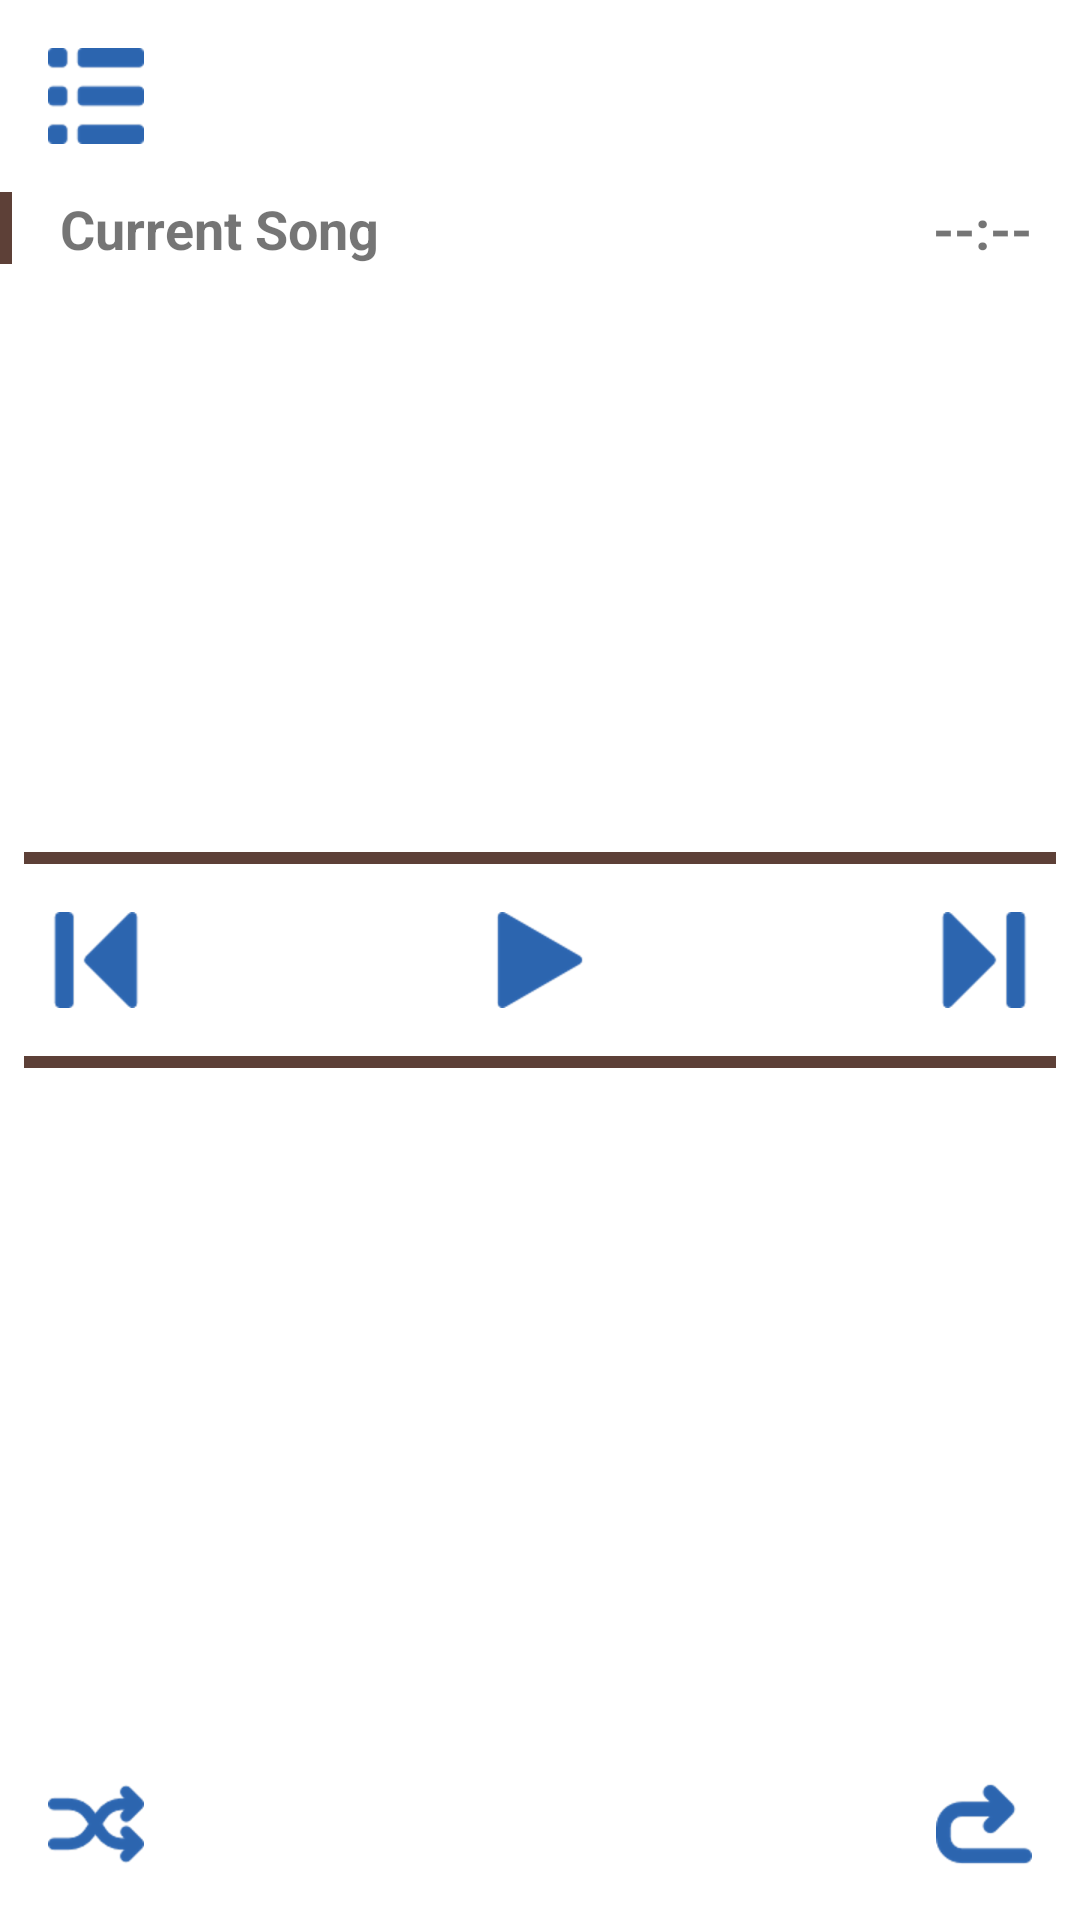

Reconstruct the res/layout file that produces this screen, plus the resources it refers to.
<!-- AndroidManifest.xml: application theme AppTheme -->
<!-- res/layout/activity_player.xml -->
<?xml version="1.0" encoding="utf-8"?>
<RelativeLayout xmlns:android="http://schemas.android.com/apk/res/android"
    xmlns:tools="http://schemas.android.com/tools"
    style="@style/PlayListLinearLayout"
    android:background="@color/colorPrimary"
    tools:context="com.example.android.dasmusicplayer.PlayerActivity">

    
    <ImageView
        android:id="@+id/playerList"
        style="@style/GenericControlButton"
        android:layout_marginLeft="@dimen/marginGeneralUse"
        android:layout_marginStart="@dimen/marginGeneralUse"
        android:background="@drawable/list_of_three_items_with_squares_and_lines"
        tools:ignore="ContentDescription" />

    
    <View
        android:id="@+id/separatorSongName"
        style="@style/VerticalSeparator"
        android:layout_below="@id/playerList" />

    <TextView
        android:id="@+id/currentSongTag"
        style="@style/CurrentSongText"
        android:layout_below="@id/playerList"
        android:layout_toEndOf="@id/separatorSongName"
        android:layout_toRightOf="@id/separatorSongName"
        android:gravity="center_vertical" />

    
    <TextView
        android:id="@+id/currentSongDuration"
        style="@style/CurrentSongDuration"
        android:layout_alignParentEnd="true"
        android:layout_alignParentRight="true"
        android:layout_below="@id/playerList"
        android:gravity="center_vertical" />

    
    <TextView
        android:id="@+id/songPlaying"
        style="@style/CurrentSongName"
        android:layout_above="@id/separatorOne"
        android:layout_below="@id/separatorSongName"
        android:gravity="center"
        tools:text="@tools:sample/lorem/random" />

    
    <View
        android:id="@+id/separatorOne"
        style="@style/HorizontalSeparator"
        android:layout_above="@id/playAndPause"
        android:layout_marginLeft="@dimen/smallMarginGeneralUse"
        android:layout_marginRight="@dimen/smallMarginGeneralUse" />

    <ImageView
        android:id="@+id/previous"
        style="@style/GenericControlButton"
        android:layout_centerVertical="true"
        android:layout_marginLeft="@dimen/marginGeneralUse"
        android:layout_marginStart="@dimen/marginGeneralUse"
        android:background="@drawable/first_track_multimedia_button"
        tools:ignore="ContentDescription" />

    <ImageView
        android:id="@+id/playAndPause"
        style="@style/GenericControlButton"
        android:layout_centerInParent="true"
        android:background="@drawable/play_arrow"
        tools:ignore="ContentDescription" />

    <ImageView
        android:id="@+id/next"
        style="@style/GenericControlButton"
        android:layout_alignParentEnd="true"
        android:layout_alignParentRight="true"
        android:layout_centerVertical="true"
        android:layout_marginEnd="@dimen/marginGeneralUse"
        android:layout_marginRight="@dimen/marginGeneralUse"
        android:background="@drawable/forward_button_for_multimedia"
        tools:ignore="ContentDescription" />

    <View
        android:id="@+id/separatorTwo"
        style="@style/HorizontalSeparator"
        android:layout_below="@id/playAndPause"
        android:layout_marginLeft="@dimen/smallMarginGeneralUse"
        android:layout_marginRight="@dimen/smallMarginGeneralUse" />

    
    <ListView
        android:id="@+id/currentPlayList"
        style="@style/BasicListViewStyle"
        android:layout_above="@id/shuffle"
        android:layout_below="@id/separatorTwo"
        android:layout_marginEnd="@dimen/marginGeneralUse"
        android:layout_marginLeft="@dimen/marginGeneralUse"
        android:layout_marginRight="@dimen/marginGeneralUse"
        android:layout_marginStart="@dimen/marginGeneralUse"
        android:layout_marginTop="@dimen/marginGeneralUse" />

    
    <ImageView
        android:id="@+id/shuffle"
        style="@style/GenericControlButton"
        android:layout_alignParentBottom="true"
        android:layout_marginLeft="@dimen/marginGeneralUse"
        android:layout_marginStart="@dimen/marginGeneralUse"
        android:background="@drawable/double_arrow_cross_of_shuffle"
        android:scaleType="center"
        tools:ignore="ContentDescription" />

    
    <ImageView
        android:id="@+id/repeat"
        style="@style/GenericControlButton"
        android:layout_alignParentBottom="true"
        android:layout_alignParentEnd="true"
        android:layout_alignParentRight="true"
        android:layout_marginEnd="@dimen/marginGeneralUse"
        android:layout_marginRight="@dimen/marginGeneralUse"
        android:background="@drawable/returning_curved_right_arrow"
        android:scaleType="center"
        tools:ignore="ContentDescription" />

</RelativeLayout>
<!-- resources referenced by this layout -->
<resources>
  <color name="colorPrimary">#ffffff</color>
  <dimen name="marginGeneralUse">16dp</dimen>
  <dimen name="smallMarginGeneralUse">8dp</dimen>
  <!-- drawable double_arrow_cross_of_shuffle: png bitmap (drawable-hdpi, 2511 bytes) -->
  <!-- drawable first_track_multimedia_button: png bitmap (drawable-hdpi, 1230 bytes) -->
  <!-- drawable forward_button_for_multimedia: png bitmap (drawable-hdpi, 1163 bytes) -->
  <!-- drawable list_of_three_items_with_squares_and_lines: png bitmap (drawable-hdpi, 1285 bytes) -->
  <!-- drawable play_arrow: png bitmap (drawable-hdpi, 1293 bytes) -->
  <!-- drawable returning_curved_right_arrow: png bitmap (drawable-hdpi, 1843 bytes) -->
  <style name="BasicListViewStyle">
          <item name="android:layout_width">match_parent</item>
          <item name="android:layout_height">match_parent</item>
          <item name="android:background">@color/colorPrimary</item>
      </style>
  <style name="CurrentSongDuration">
          <item name="android:layout_width">wrap_content</item>
          <item name="android:layout_height">wrap_content</item>
          <item name="android:text">@string/currentDuration</item>
          <item name="android:textStyle">bold</item>
          <item name="android:textSize">@dimen/textSizeSongText</item>
          <item name="android:layout_marginRight">@dimen/marginGeneralUse</item>
      </style>
  <style name="CurrentSongName">
          <item name="android:layout_width">match_parent</item>
          <item name="android:layout_height">match_parent</item>
          <item name="android:layout_margin">@dimen/smallMarginGeneralUse</item>
          <item name="android:textSize">@dimen/textSizeSongName</item>
          <item name="android:lines">3</item>
      </style>
  <style name="CurrentSongText">
          <item name="android:layout_width">wrap_content</item>
          <item name="android:layout_height">wrap_content</item>
          <item name="android:text">@string/currentSong</item>
          <item name="android:textStyle">bold</item>
          <item name="android:textSize">@dimen/textSizeSongText</item>
          <item name="android:layout_marginLeft">@dimen/marginGeneralUse</item>
      </style>
  <style name="GenericControlButton">
          <item name="android:layout_width">wrap_content</item>
          <item name="android:layout_height">wrap_content</item>
          <item name="android:padding">@dimen/buttonsPadding</item>
          <item name="android:layout_margin">@dimen/marginGeneralUse</item>
      </style>
  <style name="HorizontalSeparator">
          <item name="android:layout_width">match_parent</item>
          <item name="android:layout_height">@dimen/separatorHeight</item>
          <item name="android:background">@color/genericSeparator</item>
      </style>
  <style name="PlayListLinearLayout">
          <item name="android:layout_width">match_parent</item>
          <item name="android:layout_height">match_parent</item>
      </style>
  <style name="VerticalSeparator">
          <item name="android:layout_width">@dimen/separatorWidth</item>
          <item name="android:layout_height">@dimen/separatorSongDisplayHeight</item>
          <item name="android:background">@color/genericSeparator</item>
      </style>
  <style name="AppTheme" parent="Theme.AppCompat.DayNight.NoActionBar">
          
          <item name="colorPrimary">@color/colorPrimaryDark</item>
          <item name="colorPrimaryDark">@color/colorPrimaryDark</item>
          <item name="colorAccent">@color/colorAccent</item>
      </style>
  <string name="currentDuration">--:--</string>
  <dimen name="textSizeSongText">18sp</dimen>
  <dimen name="textSizeSongName">24sp</dimen>
  <string name="currentSong">Current Song</string>
  <dimen name="buttonsPadding">16dp</dimen>
  <dimen name="separatorHeight">4dp</dimen>
  <color name="genericSeparator">#5d4037</color>
  <dimen name="separatorWidth">4dp</dimen>
  <dimen name="separatorSongDisplayHeight">24dp</dimen>
  <color name="colorPrimaryDark">#000000</color>
  <color name="colorAccent">#FF4081</color>
</resources>
